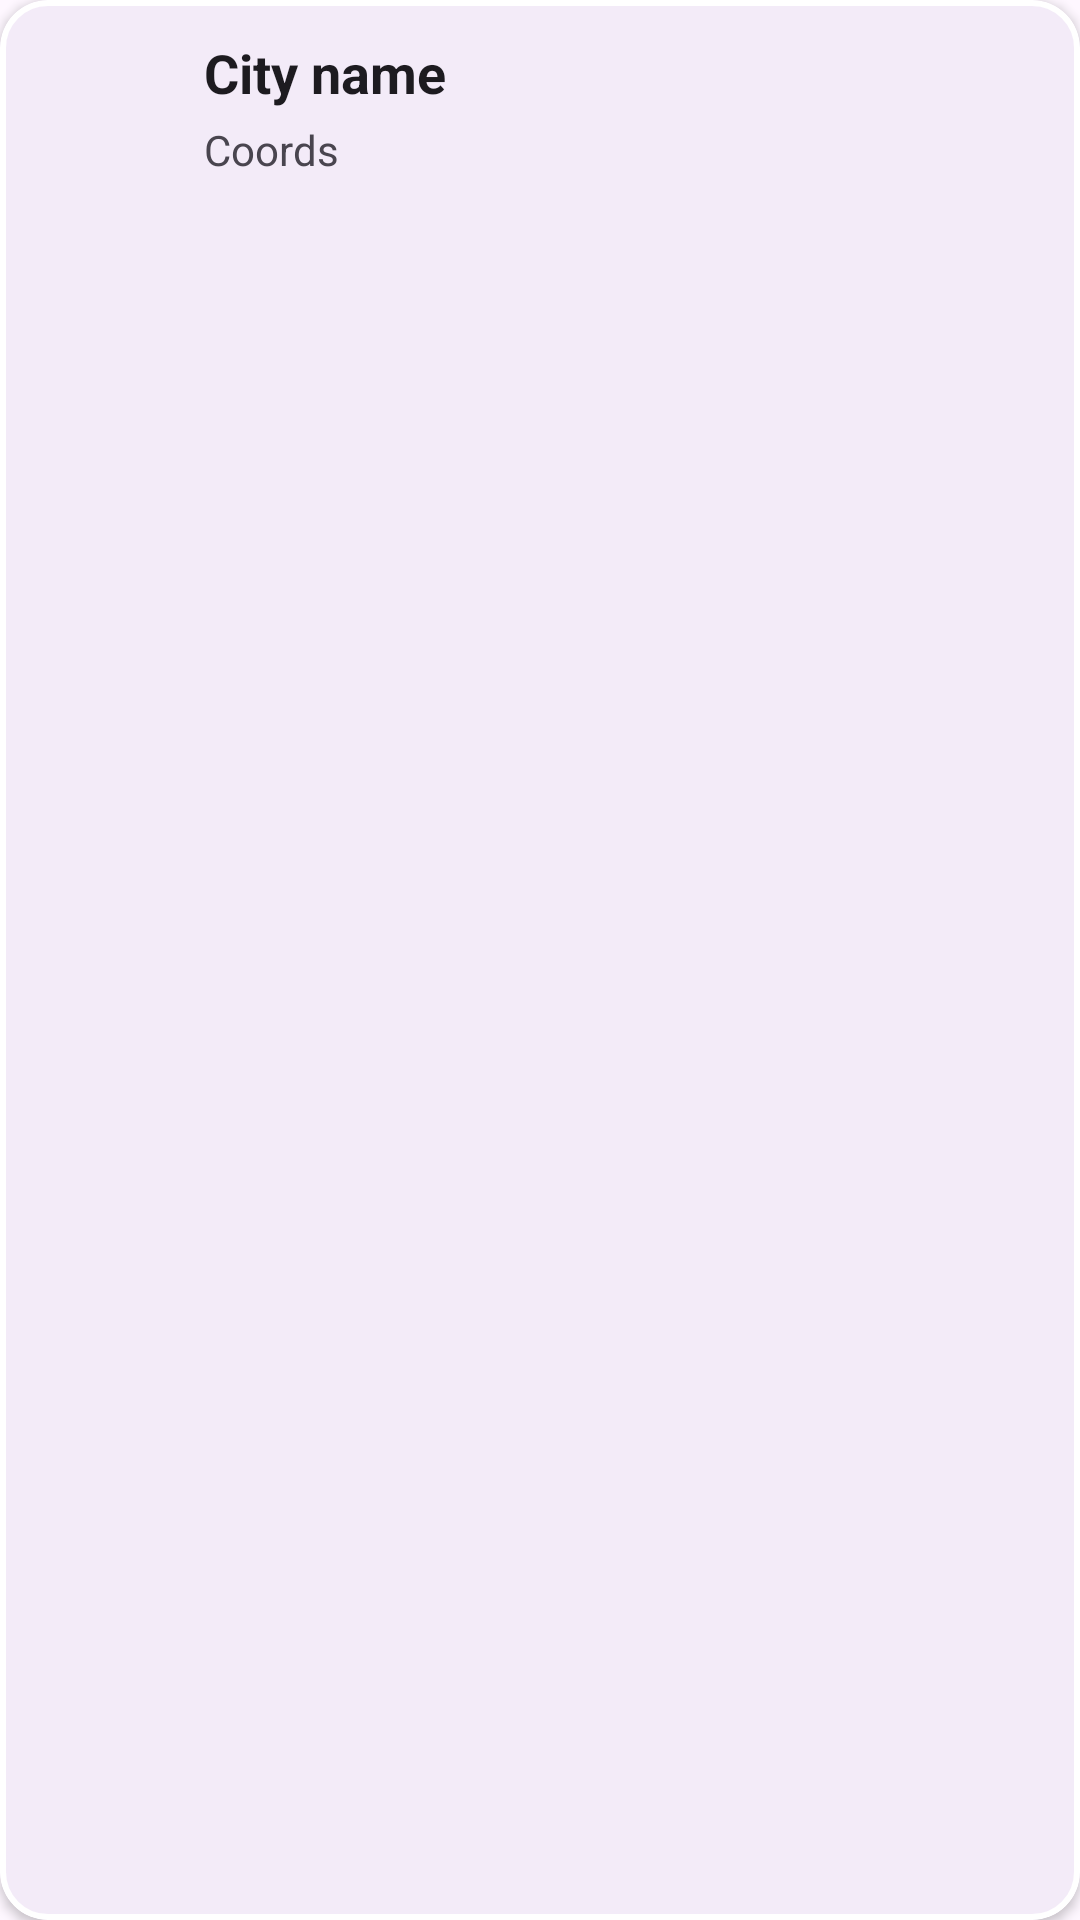

Here is an Android app screen rendered from its layout file. Give the layout XML and the strings, colors and styles it references.
<!-- AndroidManifest.xml: application theme Theme.Meteo -->
<!-- res/layout/city_layout.xml -->
<?xml version="1.0" encoding="utf-8"?>
<com.google.android.material.card.MaterialCardView xmlns:android="http://schemas.android.com/apk/res/android"
    xmlns:app="http://schemas.android.com/apk/res-auto"
    android:id="@+id/cityCard"
    android:layout_width="match_parent"
    android:layout_height="wrap_content"
    android:layout_marginHorizontal="8dp"
    android:layout_marginVertical="4dp"
    app:cardCornerRadius="16dp"
    app:cardElevation="2dp"
    app:cardBackgroundColor="?attr/colorSurface"
    app:strokeColor="@color/white"
    app:strokeWidth="2dp"
    android:checkable="true"
    android:clickable="true"
    android:focusable="true">

    <androidx.constraintlayout.widget.ConstraintLayout
        android:id="@+id/cardLayout"
        android:layout_width="match_parent"
        android:layout_height="wrap_content"
        android:padding="12dp">

        <ImageView
            android:id="@+id/countryFlag"
            android:layout_width="32dp"
            android:layout_height="32dp"
            android:layout_marginStart="8dp"
            android:contentDescription="@string/country_flag"
            app:layout_constraintBottom_toBottomOf="parent"
            app:layout_constraintStart_toStartOf="parent"
            app:layout_constraintTop_toTopOf="parent" />

        <TextView
            android:id="@+id/cityName"
            android:layout_width="0dp"
            android:layout_height="wrap_content"
            android:layout_marginEnd="8dp"
            android:layout_marginStart="16dp"
            android:text="@string/city_name"
            android:textColor="?attr/colorOnSurface"
            android:textSize="18sp"
            android:textStyle="bold"
            app:layout_constraintBottom_toTopOf="@id/coordsTxt"
            app:layout_constraintEnd_toEndOf="parent"
            app:layout_constraintStart_toEndOf="@id/countryFlag"
            app:layout_constraintTop_toTopOf="@id/countryFlag"
            app:layout_constraintVertical_chainStyle="packed" />

        <TextView
            android:id="@+id/coordsTxt"
            android:layout_width="0dp"
            android:layout_height="wrap_content"
            android:layout_marginEnd="8dp"
            android:layout_marginStart="16dp"
            android:layout_marginTop="4dp"
            android:text="Coords"
            android:textColor="?attr/colorOnSurfaceVariant"
            android:textSize="14sp"
            app:layout_constraintBottom_toBottomOf="@id/countryFlag"
            app:layout_constraintEnd_toEndOf="parent"
            app:layout_constraintStart_toEndOf="@+id/countryFlag"
            app:layout_constraintTop_toBottomOf="@+id/cityName" />
    </androidx.constraintlayout.widget.ConstraintLayout>
</com.google.android.material.card.MaterialCardView>
<!-- resources referenced by this layout -->
<resources>
  <color name="white">#FFFFFFFF</color>
  <string name="city_name">City name</string>
  <string name="country_flag">Country flag</string>
  <style name="Theme.Meteo" parent="Base.Theme.Meteo" />
  <style name="Base.Theme.Meteo" parent="Theme.Material3.DayNight.NoActionBar">
          
          <item name="android:statusBarColor">@android:color/transparent</item>
          <item name="android:navigationBarColor">@android:color/transparent</item>
          <item name="android:windowTranslucentStatus">true</item>
          <item name="android:windowDrawsSystemBarBackgrounds">true</item>
          <item name="android:windowLightStatusBar">false</item>
      </style>
</resources>
